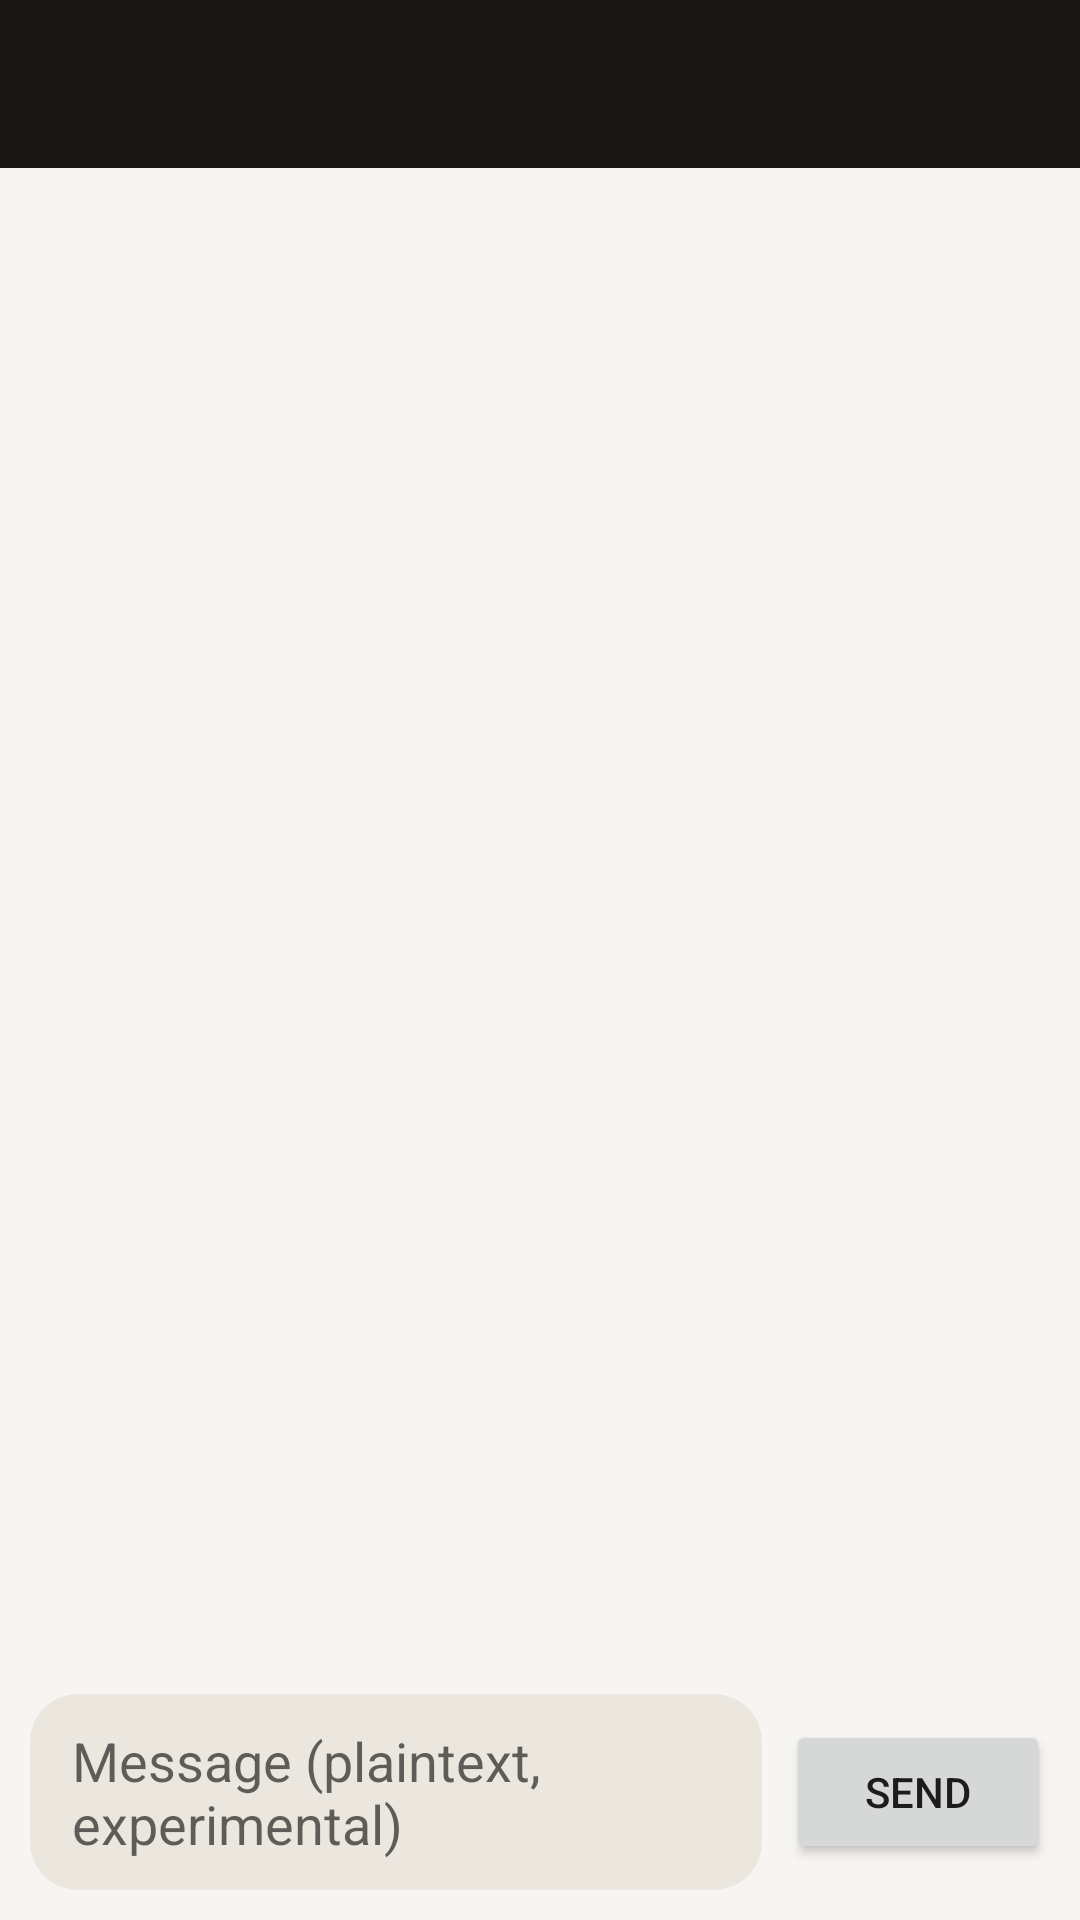

Here is an Android app screen rendered from its layout file. Give the layout XML and the strings, colors and styles it references.
<!-- AndroidManifest.xml: activity theme Theme.atlas -->
<!-- res/layout/activity_native_chat.xml -->
<?xml version="1.0" encoding="utf-8"?>
<LinearLayout xmlns:android="http://schemas.android.com/apk/res/android"
    xmlns:app="http://schemas.android.com/apk/res-auto"
    android:layout_width="match_parent"
    android:layout_height="match_parent"
    android:orientation="vertical"
    android:fitsSystemWindows="true">

    <com.google.android.material.appbar.MaterialToolbar
        android:id="@+id/toolbar"
        android:layout_width="match_parent"
        android:layout_height="wrap_content"
        app:titleTextColor="#FFFFFF"
        app:navigationIcon="@drawable/ic_back"
        android:background="#1A1613" />

    <androidx.recyclerview.widget.RecyclerView
        android:id="@+id/recyclerView"
        android:layout_width="match_parent"
        android:layout_height="0dp"
        android:layout_weight="1"
        android:paddingHorizontal="12dp"
        android:paddingVertical="8dp"
        android:clipToPadding="false" />

    <TextView
        android:id="@+id/errorState"
        android:layout_width="match_parent"
        android:layout_height="wrap_content"
        android:padding="16dp"
        android:gravity="center"
        android:textColor="#C4453A"
        android:visibility="gone" />

    <LinearLayout
        android:layout_width="match_parent"
        android:layout_height="wrap_content"
        android:orientation="horizontal"
        android:padding="10dp"
        android:gravity="center_vertical">

        <EditText
            android:id="@+id/draftInput"
            android:layout_width="0dp"
            android:layout_height="wrap_content"
            android:layout_weight="1"
            android:hint="Message (plaintext, experimental)"
            android:background="@drawable/bubble_theirs"
            android:paddingHorizontal="14dp"
            android:paddingVertical="10dp"
            android:maxLines="4"
            android:inputType="textMultiLine|textCapSentences" />

        <Button
            android:id="@+id/sendButton"
            android:layout_width="wrap_content"
            android:layout_height="wrap_content"
            android:layout_marginStart="8dp"
            android:text="Send" />
    </LinearLayout>
</LinearLayout>
<!-- resources referenced by this layout -->
<resources>
  <!-- drawable bubble_theirs (drawable) -->
  <?xml version="1.0" encoding="utf-8"?>
  <shape xmlns:android="http://schemas.android.com/apk/res/android" android:shape="rectangle">
      <solid android:color="#ECE7DE" />
      <corners android:radius="16dp" />
  </shape>
  <style name="Theme.atlas" parent="Theme.MaterialComponents.DayNight.NoActionBar">
          
          <item name="android:windowBackground">@color/atlas_bg</item>
      </style>
  <color name="atlas_bg">#FFF7F5F1</color>
</resources>
